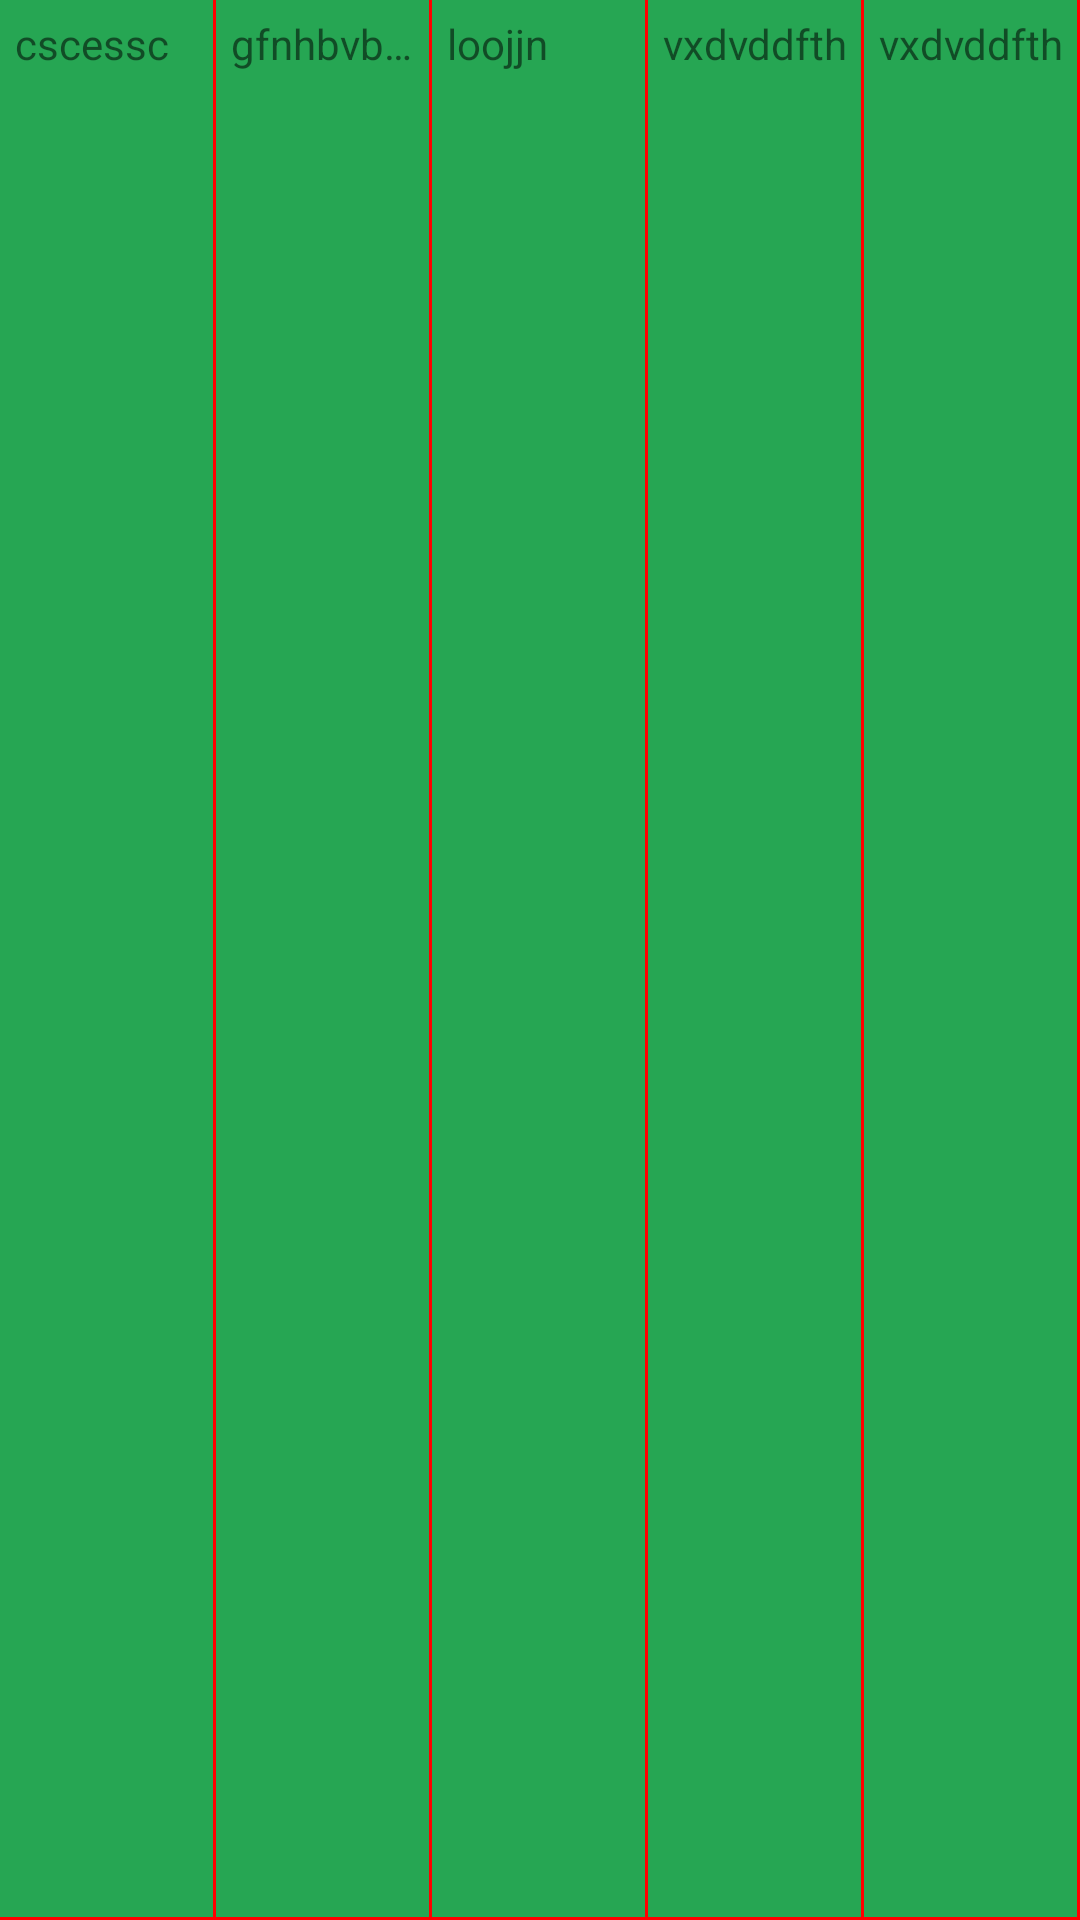

Reconstruct the res/layout file that produces this screen, plus the resources it refers to.
<!-- AndroidManifest.xml: application theme Theme.RostManaFinal -->
<!-- res/layout/listview_row.xml -->
<LinearLayout xmlns:android="http://schemas.android.com/apk/res/android"
    android:id="@+id/relativeLayout1"
    android:layout_width="fill_parent"
    android:layout_height="wrap_content"
    android:background="@color/lGreen2">

    <TextView
        android:id="@+id/sNo"
        android:layout_width="0dp"
        android:layout_height="match_parent"
        android:layout_weight="0.75"
        android:background="@drawable/cell_shape"
        android:ellipsize="end"
        android:padding="5dp"
        android:singleLine="true"
        android:text="cscessc" />

    <TextView
        android:id="@+id/product"
        android:layout_width="0dp"
        android:layout_height="match_parent"
        android:layout_weight="0.75"
        android:background="@drawable/cell_shape"
        android:ellipsize="end"
        android:padding="5dp"
        android:singleLine="true"
        android:text="gfnhbvbvv" />

    <TextView
        android:id="@+id/category"
        android:layout_width="0dp"
        android:layout_height="match_parent"
        android:layout_weight="0.75"
        android:background="@drawable/cell_shape"
        android:ellipsize="end"
        android:padding="5dp"
        android:singleLine="true"
        android:text="loojjn" />

    <TextView
        android:id="@+id/price"
        android:layout_width="0dp"
        android:layout_height="match_parent"
        android:layout_weight="0.75"
        android:background="@drawable/cell_shape"
        android:ellipsize="end"
        android:padding="5dp"
        android:singleLine="true"
        android:text="vxdvddfth" />

    <TextView
        android:id="@+id/fog"
        android:layout_width="0dp"
        android:layout_height="match_parent"
        android:layout_weight="0.75"
        android:background="@drawable/cell_shape"
        android:ellipsize="end"
        android:padding="5dp"
        android:singleLine="true"
        android:text="vxdvddfth" />

</LinearLayout>
<!-- resources referenced by this layout -->
<resources>
  <color name="lGreen2">#26a653</color>
  <!-- drawable cell_shape (drawable) -->
  <layer-list xmlns:android = "http://schemas.android.com/apk/res/android">
  
      <item
          android:left = "-2dp"
          android:top = "-2dp">
          <shape android:shape = "rectangle" >
              <solid android:color = "@android:color/transparent" />
  
              <stroke
                  android:width = "1dp"
                  android:color = "@color/red" />
          </shape>
      </item>
  </layer-list >
  <style name="Theme.RostManaFinal" parent="Theme.MaterialComponents.DayNight.NoActionBar">
          
          <item name="colorPrimary">@color/darkGreen</item>
          <item name="colorPrimaryVariant">@color/darkGreen</item>
          <item name="colorOnPrimary">@color/white</item>
          
          <item name="colorSecondary">@color/lGreen2</item>
          <item name="colorSecondaryVariant">@color/teal_700</item>
          <item name="colorOnSecondary">@color/black</item>
  
          
          <item name="android:statusBarColor" tools:targetApi="l">?attr/colorPrimaryVariant</item>
  
          
      </style>
  <color name="red">#FF0000</color>
  <color name="darkGreen">#52AC54</color>
  <color name="white">#FFFFFFFF</color>
  <color name="teal_700">#FF018786</color>
  <color name="black">#000000</color>
</resources>
